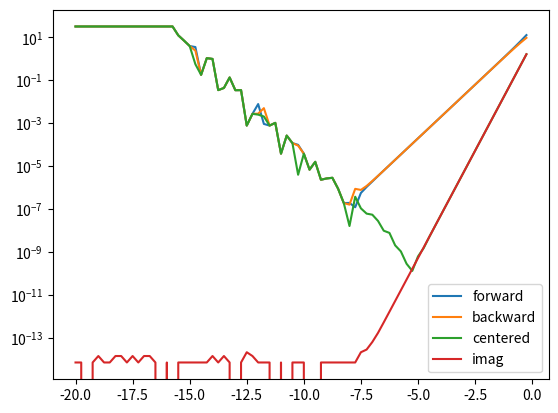

Reproduce this figure in Python.
"""
idk junkyard things
numerical and autodifferentiation?
"""

import numpy as np
import matplotlib.pyplot as plt

def forward_fd(f, x0, h):
    """
    finite differencing approximation of the derivative
    forward diff
    """

    fprime = (1/h) * (f(x0 + h) - f(x0))
    return fprime

def backward_fd(f, x0, h):
    """
    finite differencing approximation of the derivative
    backward diff
    """

    fprime = (1/h) * (f(x0) - f(x0 - h))
    return fprime

def center_fd(f, x0, h):
    """
    finite differencing approximation of the derivative
    centered diff
    """

    fprime = (1/(2*h)) * (f(x0 + h) - f(x0 - h))
    return fprime

def imag_fd(f, x0, h):
    """
    finite differencing approximation of the derivative
    forward diff
    """

    fprime = (1/h) * np.imag((f(x0 + 1j*h) - f(x0)))
    return fprime

def main():
    # f = lambda x: 0.5*x**2
    # f = lambda x: 0.5*np.sin(x)
    f = lambda x: 0.5 * x**4 - 0.8*x**3

    x0 = 3 
    truth = 2 * (x0)**3 - 2.4*(x0)**2
    ies = [i for i in np.arange(-20, 0, 0.25)]
    hs = [10**i for i in ies]
    ff = []
    bf = []
    cf = []
    imf = []
    for h in hs:
    # h = 0.05
        ffd = forward_fd(f, x0, h)
        bfd = backward_fd(f, x0, h)
        cfd = center_fd(f, x0, h)
        ifd = imag_fd(f, x0, h)

        ff.append(np.abs(ffd - truth))
        bf.append(np.abs(bfd - truth))
        cf.append(np.abs(cfd - truth))
        imf.append(np.abs(ifd - truth))


    print(f'forward diff: {ffd}')
    print(f'backward diff: {bfd}')
    print(f'centered diff: {cfd}')
    print(f'imag diff: {ifd}')

    fig = plt.figure()
    ax = fig.add_subplot(111)
    ax.semilogy(ies, ff)
    ax.semilogy(ies, bf)
    ax.semilogy(ies, cf)
    ax.semilogy(ies, imf)
    ax.legend(['forward', 'backward', 'centered', 'imag'])
    # ax.legend(['forward', 'centered'])
    plt.show()
    return 0

if __name__ == "__main__":
    main()